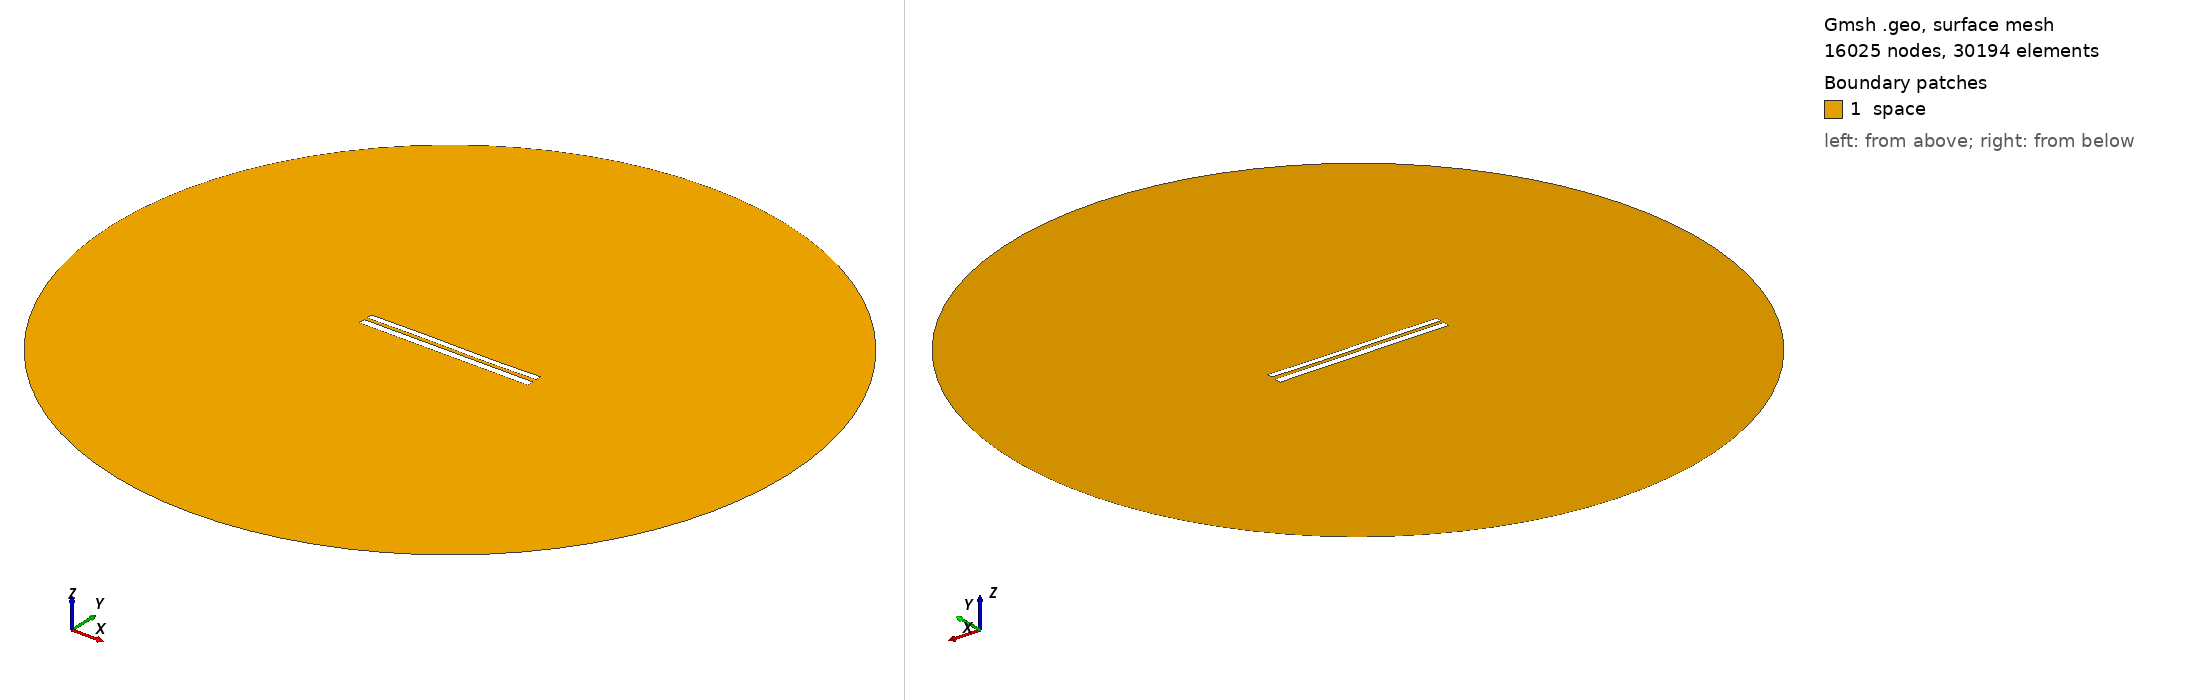

Gmsh geometry script, surface-meshed: 16025 nodes, 30194 surface elements. Boundary patches (legend numbers): 1 space. Left view from above one corner, right view from below the opposite corner. Legend entries are the model's physical surfaces. The drawing asked Gmsh for element sizes between 1% and 20% of the model's largest extent; the script's own settings can give other sizes.

=== 962.geo (drawn) ===
//---------------------------------------
// Geometry kernel
//---------------------------------------

SetFactory("OpenCASCADE");



//---------------------------------------
// Parameters of the geometry
//---------------------------------------

// Overetch of the upper plate
overetch = 0.25;

// Distance between the plates
distance = 1.75;

// Discretization over the x axis (for the deformation)
nx = 50; 

// Length of the plate
L = 100 - overetch; 

// Number of modes
n = 4; 

// 1st mode coefficient
coeff(1) = 0.15;
beta(1) = 0.596864 * 3.1415926535 / L;

// 2nd mode coefficient
coeff(2) = 0.0;
beta(2) = 1.49418 * 3.1415926535 / L;

// 3rd mode coefficient
coeff(3) = 0.15;
beta(3) = 2.50025 * 3.1415926535 / L;

// 4th mode coefficient
coeff(4) = 0.0;
beta(4) = 3.49999 * 3.1415926535 / L;



//---------------------------------------
// Upper plate (deformed rectangle)
//---------------------------------------

// Coordiantes of the upper plate
xmin = -50;
xmax = 50 - overetch;

// Height of the upper plate
yheight = 4 - 2 * overetch;

// Indexes of the points
UpperID[] = {};
LowerID[] = {};
LeftID[] = {};
RightID[] = {};

// Point index
p = 1;

// Horizontal edges
For i In {1:nx}
    x = xmin + (i-1)*(xmax - xmin)/(nx-1);

    y_bottom = distance / 2 + overetch;
    For j In {1:n}
        C = (Cosh(beta(j)*L) + Cos(beta(j)*L)) / (Sinh(beta(j)*L) + Sin(beta(j)*L));
        y_bottom  = y_bottom + coeff(j) * (Cosh(beta(j)*(x+50)) - Cos(beta(j)*(x+50)) - C * (Sinh(beta(j)*(x+50)) - Sin(beta(j)*(x+50))));
    EndFor

    y_top = y_bottom + yheight;

    Point(p) = {x, y_top, 0, 1.0};
    UpperID[i] = p;
    p = p + 1;

    Point(p) = {x, y_bottom, 0, 1.0};
    LowerID[i] = p;
    p = p + 1;
EndFor

// Create point lists
UpperPts[] = {}; LowerPts[] = {};
For i In {1:nx}
  UpperPts[] += {UpperID[i]};
  LowerPts[] += {LowerID[i]};
EndFor

// Build splines
Spline(1) = {UpperPts[]};
Spline(2) = {LowerPts[]};
Line(3) = {LowerPts[nx-1], UpperPts[nx-1]};
Line(4) = {LowerPts[0], UpperPts[0]};

// Build the plane surface
Curve Loop(1) = {2, 3, -1, -4};
Plane Surface(1) = {1};



//---------------------------------------
// Lower plate (rectangle)
//---------------------------------------

// Vertices
Point(1001) = {-50, -1, 0, 1.0};
Point(1002) = { 50, -1, 0, 1.0};
Point(1003) = { 50,  -5, 0, 1.0};
Point(1004) = {-50,  -5, 0, 1.0};

// Edges
Line(5) = {1001, 1002};
Line(6) = {1002, 1003};
Line(7) = {1003, 1004};
Line(8) = {1004, 1001};

// Plane surface
Line Loop(2) = {5, 6, 7, 8};
Plane Surface(2) = {2}; 



//---------------------------------------
// Outer (fictious) boundary
//---------------------------------------

// Points
Point(1005) = {0, 0, 0};       // Center
Point(1006) = {200, 0, 0};     // Start point
Point(1007) = {0, 200, 0};     // 90 degrees
Point(1008) = {-200, 0, 0};    // 180 degrees
Point(1009) = {0, -200, 0};    // 270 degrees

// Circle arcs (each needs start, center, end)
Circle(9) = {1006, 1005, 1007};
Circle(10) = {1007, 1005, 1008};
Circle(11) = {1008, 1005, 1009};
Circle(12) = {1009, 1005, 1006};

// Plane surface for the entire domain
Curve Loop(3) = {9, 10, 11, 12};
Surface(3) = {3};

// Subtract the plates from the whole domain to obtain the actual domain where we want to solve the equations
BooleanDifference{ Surface{3}; Delete; }{ Surface{1}; Surface{2}; Delete; }




//---------------------------------------
// Transfinite Lines/Curves
//---------------------------------------

// Set the number of points on the boundaries
r = 12;
d = 0.15;

// Plates
Transfinite Curve {1} = 50*r/4 Using Progression 1;
Transfinite Line {2} = 50*r Using Progression 1;
Transfinite Curve {3, 4} = 2*r Using Progression 1+d;
Transfinite Line {5} = 50*r Using Progression 1;
Transfinite Line {7} = 50*r/4 Using Progression 1;
Transfinite Line {6} = 2*r Using Progression 1+d;
Transfinite Line {8} = 2*r Using Progression 1-d;

// Outer boundary
Transfinite Line {9, 10, 11, 12} = 20 Using Progression 1;



//---------------------------------------
// Physical groups
//---------------------------------------                

// Physical curves (boundaries)
Physical Line("force_segment", 10) = {2};
Physical Line("upper_plate", 11) = {1, 3, 4};
Physical Line("lower_plate", 12) = {5, 6, 7, 8};
Physical Line("boundary", 20) = {9, 10, 11, 12};

// Physical Surfaces
Physical Surface("space", 30) = {3};



//---------------------------------------
// 6. Generate the Mesh
//---------------------------------------

// 2D mesh generation
Mesh 2;
